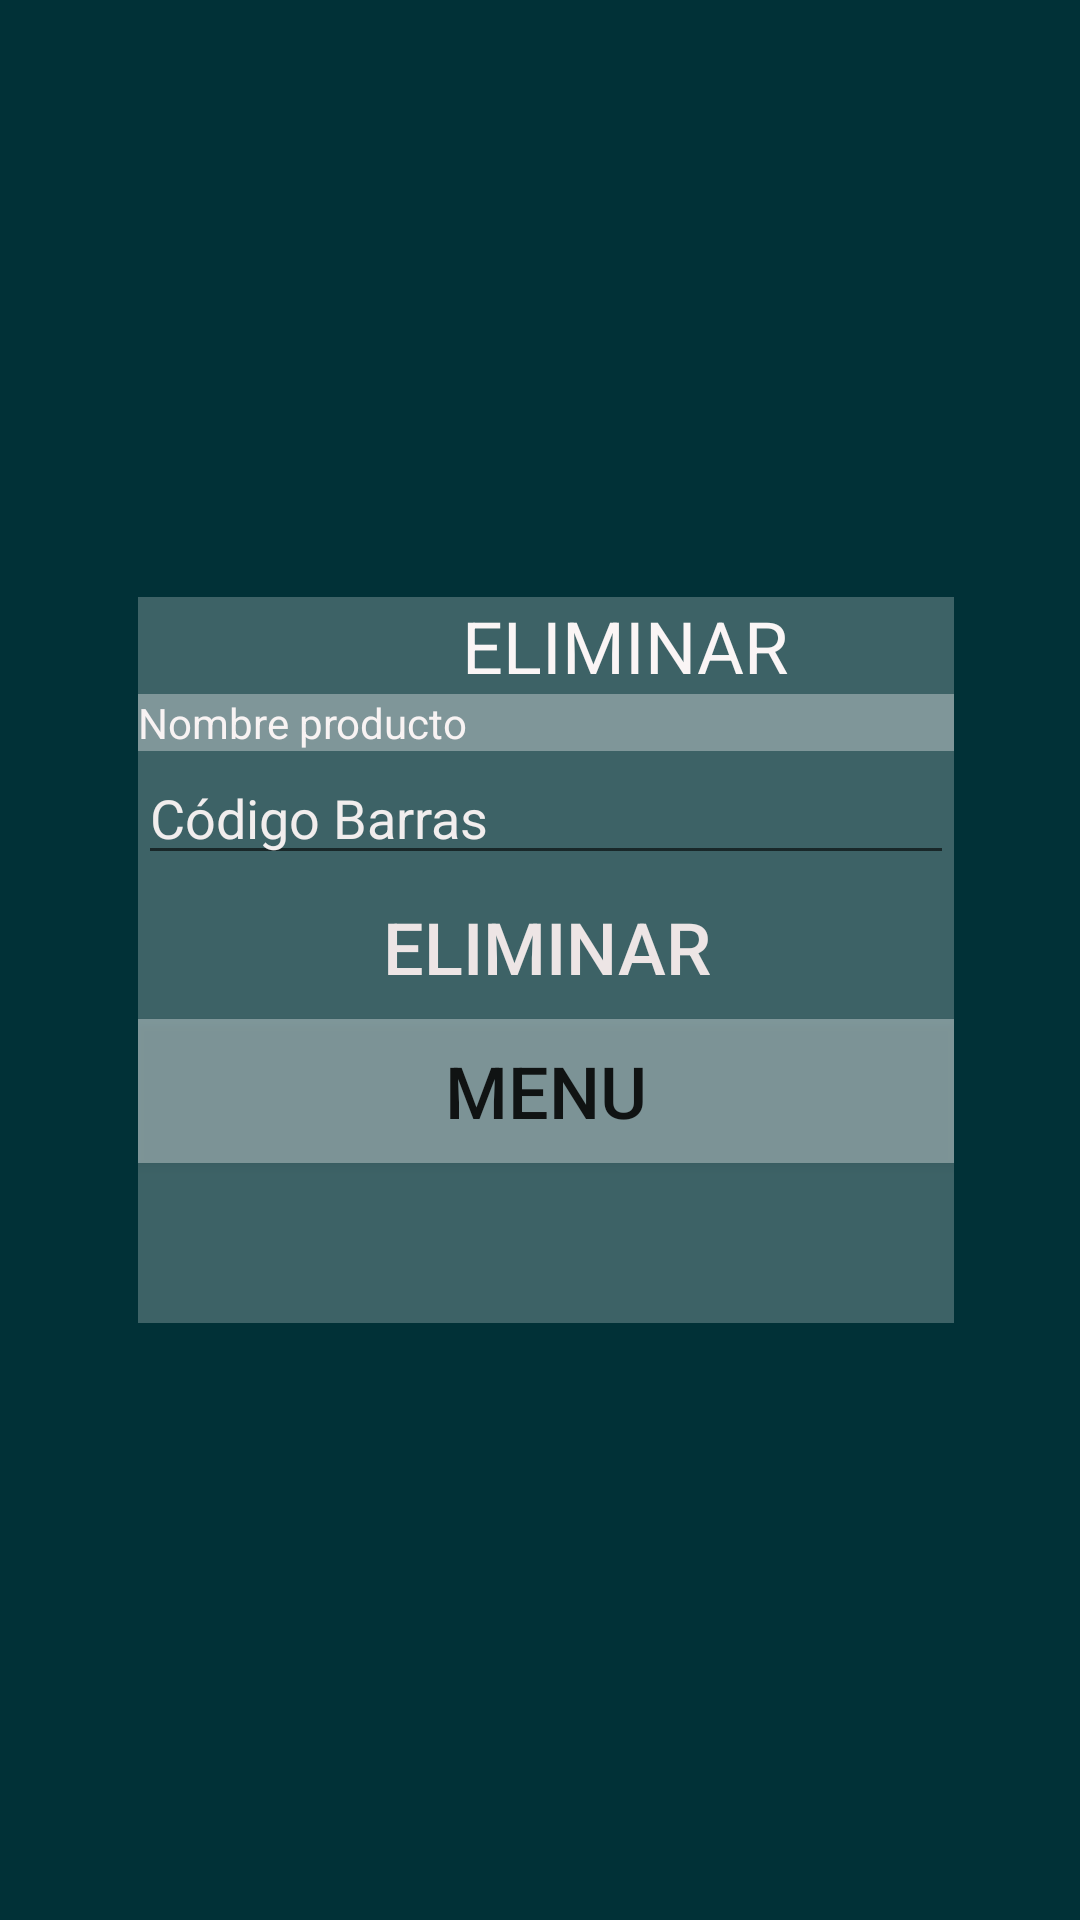

Here is an Android app screen rendered from its layout file. Give the layout XML and the strings, colors and styles it references.
<!-- AndroidManifest.xml: application theme Theme.AppCompat.Light.NoActionBar -->
<!-- res/layout/activity_eliminar.xml -->
<?xml version="1.0" encoding="utf-8"?>
<RelativeLayout xmlns:android="http://schemas.android.com/apk/res/android"


    xmlns:app="http://schemas.android.com/apk/res-auto"
    android:layout_width="match_parent"
    android:layout_height="match_parent"
    android:background="#013137">

    <LinearLayout
        android:layout_width="wrap_content"
        android:layout_height="242dp"
        android:layout_alignParentStart="true"
        android:layout_alignParentLeft="true"
        android:layout_alignParentEnd="true"
        android:layout_alignParentRight="true"
        android:layout_centerInParent="true"
        android:layout_marginStart="46dp"
        android:layout_marginLeft="46dp"
        android:layout_marginEnd="42dp"
        android:layout_marginRight="42dp"
        android:background="#3CFFFFFF"
        android:orientation="vertical">

        <TextView
            android:id="@+id/textView3"
            android:layout_width="match_parent"
            android:layout_height="wrap_content"
            android:text="                  ELIMINAR"
            android:textColor="#FAF5F5"
            android:textSize="24sp" />

        <EditText
            android:id="@+id/et_nombreE"
            android:layout_width="match_parent"
            android:layout_height="wrap_content"
            android:background="#59FAF6F6"
            android:ems="10"
            android:hint="Nombre producto"
            android:inputType="textPersonName"
            android:textColorHint="#F8F3F3"
            android:textSize="14sp" />

        <EditText
            android:id="@+id/et_codigoE"
            android:layout_width="match_parent"
            android:layout_height="wrap_content"
            android:ems="10"
            android:hint="Código Barras"
            android:inputType="textPersonName"
            android:textColorHint="#F1EDED" />

        <Button
            android:id="@+id/eliminarBE"
            android:layout_width="match_parent"
            android:layout_height="wrap_content"
            android:background="#00FFFFFF"
            android:onClick="eliminarBE"
            android:text="ELIMINAR"
            android:textColor="#EDE5E5"
            android:textSize="24sp" />

        <Button
            android:id="@+id/menu2"
            android:layout_width="match_parent"
            android:layout_height="wrap_content"
            android:background="#57FFFFFF"
            android:text="menu"
            android:textSize="24sp" />
    </LinearLayout>

    <ImageView
        android:id="@+id/imageView2"
        android:layout_width="142dp"
        android:layout_height="130dp"
        android:layout_alignParentTop="true"
        android:layout_alignParentEnd="true"
        android:layout_alignParentRight="true"
        android:layout_marginTop="30dp"
        android:layout_marginEnd="41dp"
        android:layout_marginRight="41dp"
        app:srcCompat="@drawable/eliminar" />
</RelativeLayout>
<!-- resources referenced by this layout -->
<resources>

</resources>
